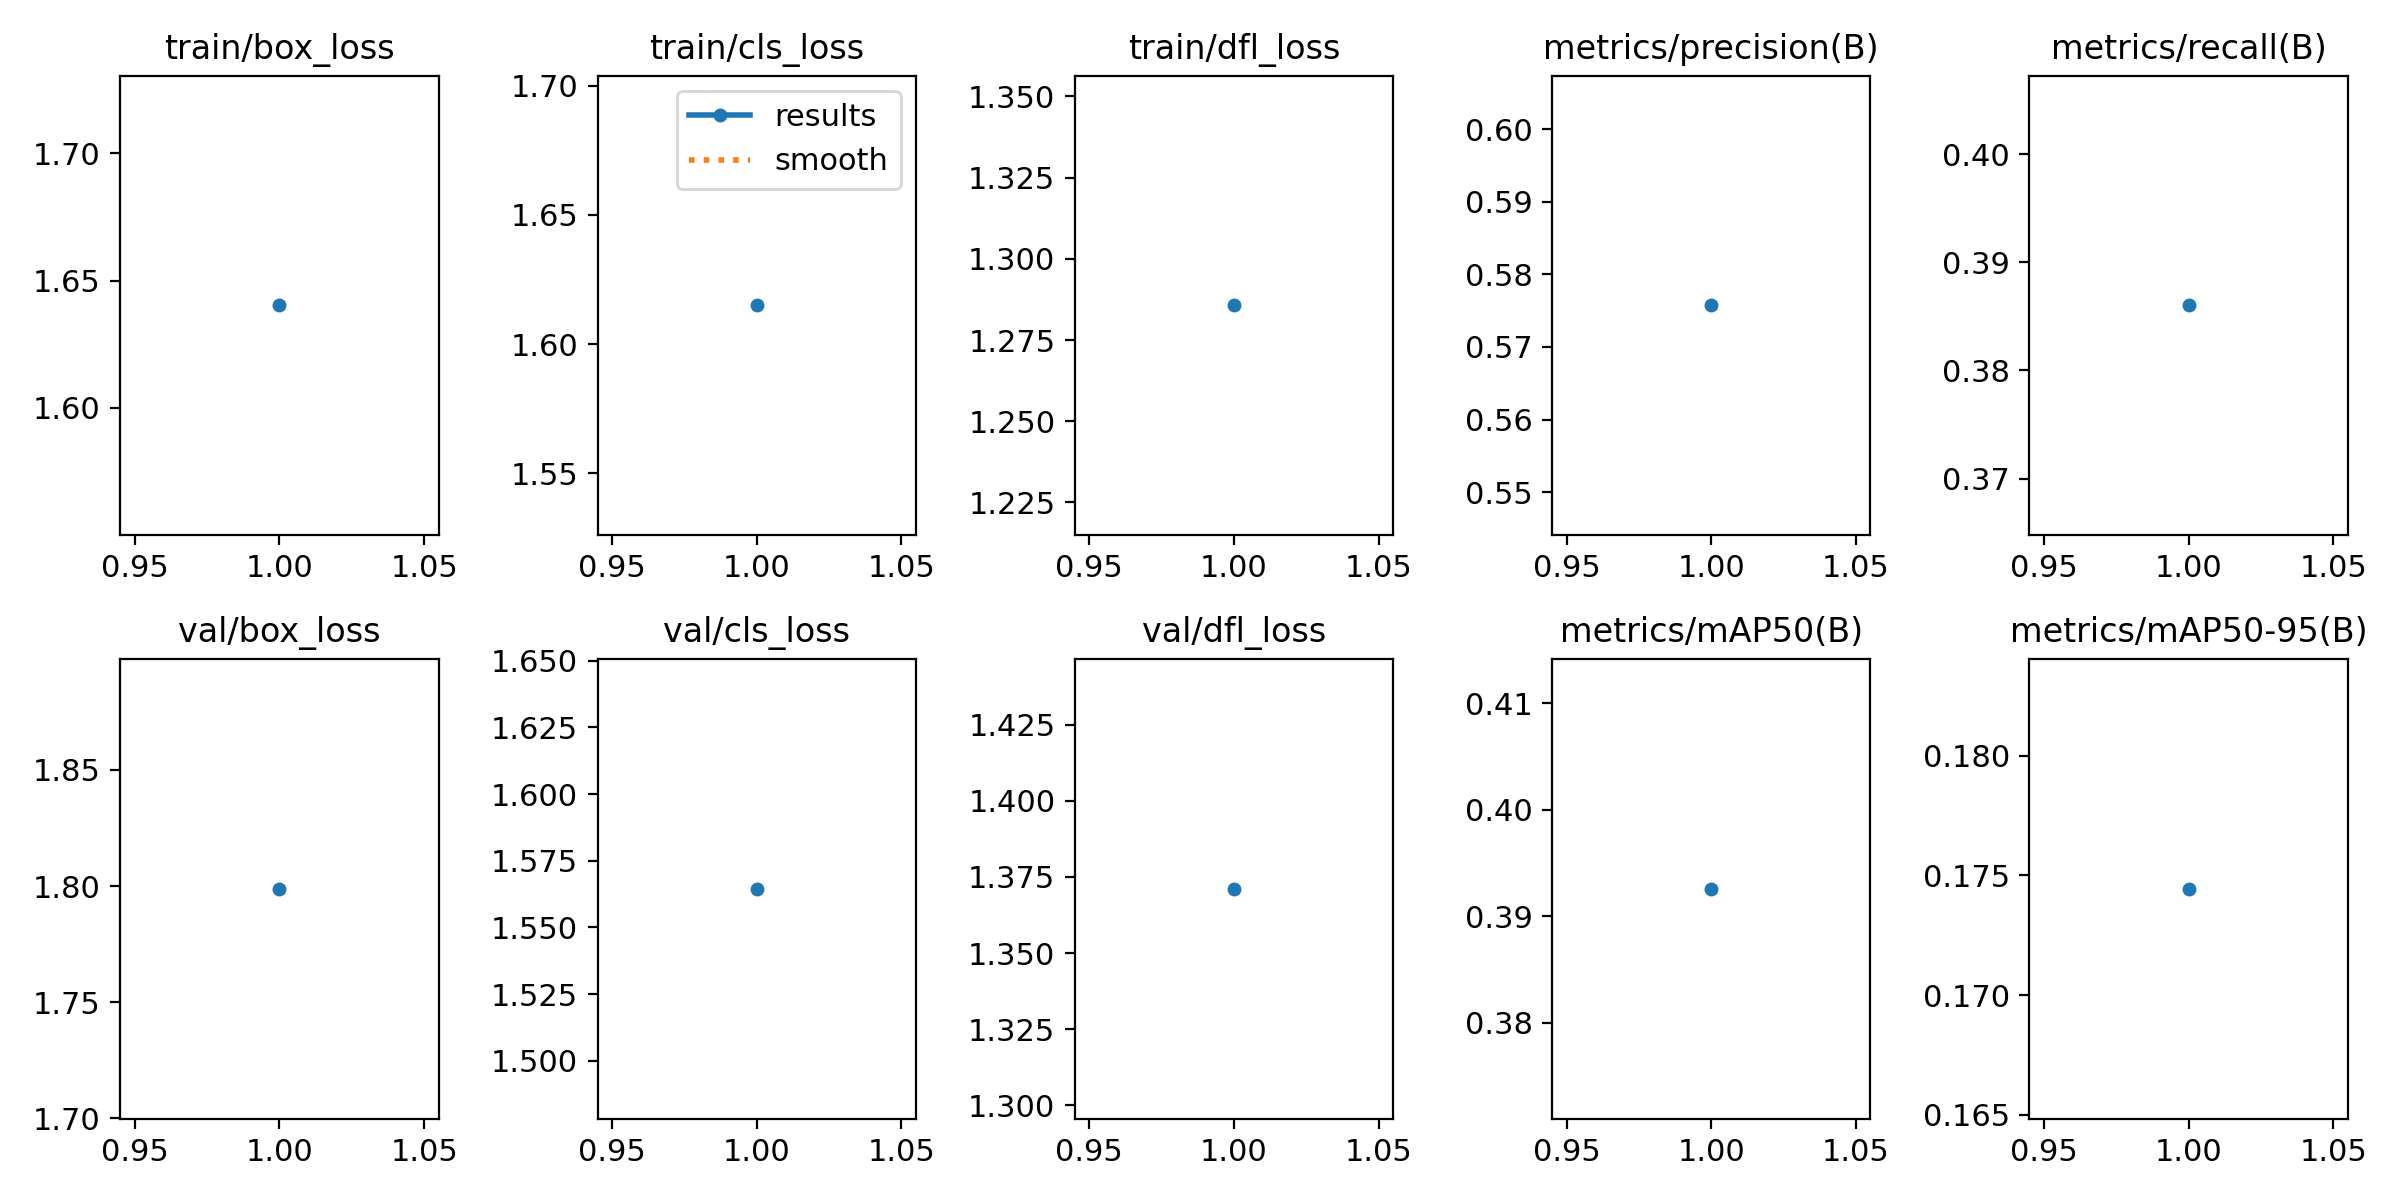

The table this chart was drawn from, first rows:
epoch, time, train/box_loss, train/cls_loss, train/dfl_loss, metrics/precision(B), metrics/recall(B), metrics/mAP50(B), metrics/mAP50-95(B), val/box_loss, val/cls_loss, val/dfl_loss, lr/pg0, lr/pg1, lr/pg2
1, 95.64, 1.64, 1.615, 1.286, 0.5757, 0.386, 0.3926, 0.1744, 1.799, 1.564, 1.371, 0.0006659, 0.0006659, 0.0006659
